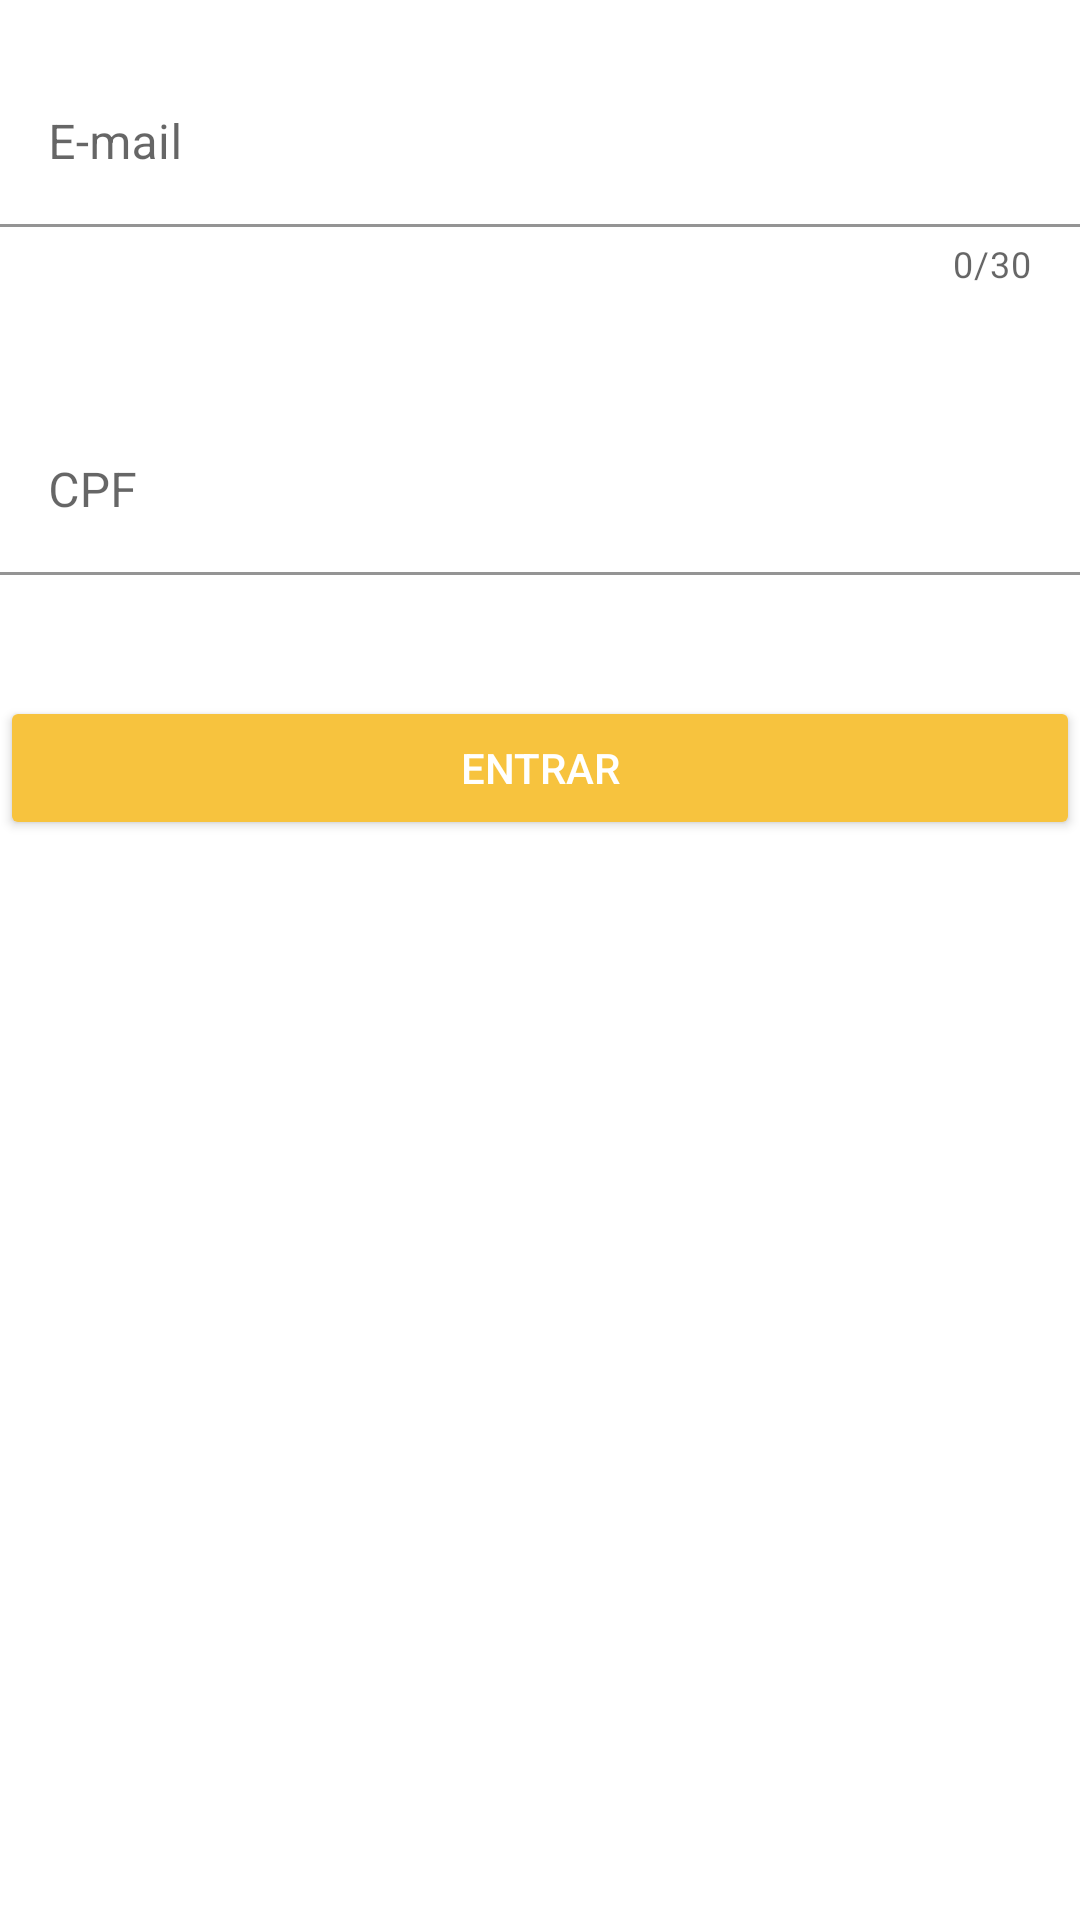

Reconstruct the res/layout file that produces this screen, plus the resources it refers to.
<!-- AndroidManifest.xml: application theme Theme.AplicativoMaterialDesign2 -->
<!-- res/layout/activity_login.xml -->
<?xml version="1.0" encoding="utf-8"?>


    <LinearLayout xmlns:android="http://schemas.android.com/apk/res/android"
        xmlns:app="http://schemas.android.com/apk/res-auto"
        xmlns:tools="http://schemas.android.com/tools"
        android:id="@+id/layoutLogin"
        android:layout_width="match_parent"
        android:layout_height="match_parent"
        android:orientation="vertical">


      <com.google.android.material.textfield.TextInputLayout
        android:layout_width="match_parent"
        android:layout_height="wrap_content"
          android:id="@+id/layoutEmail"
          app:counterEnabled="true"
          app:counterMaxLength="30"
          app:errorEnabled="true"
          android:layout_marginTop="20dp"
          android:layout_marginBottom="20dp"
          app:boxBackgroundColor="@null"
          >
        <com.google.android.material.textfield.TextInputEditText
            android:layout_width="match_parent"
            android:layout_height="wrap_content"
            android:id="@+id/txtEmail"
            android:hint="E-mail"
            android:inputType="textWebEmailAddress" />
    </com.google.android.material.textfield.TextInputLayout>

    <com.google.android.material.textfield.TextInputLayout
        android:layout_width="match_parent"
        android:layout_height="wrap_content"
        android:id="@+id/layoutSenha"
        android:layout_marginTop="20dp"
        android:layout_marginBottom="20dp"
        android:maxLength="6"
        app:errorEnabled="true"
        app:boxBackgroundColor="@null">

        <com.google.android.material.textfield.TextInputEditText
            android:layout_width="match_parent"
            android:layout_height="wrap_content"
            android:id="@+id/txtSenha"
            android:hint="CPF"
            android:inputType="numberDecimal" />
    </com.google.android.material.textfield.TextInputLayout>
    <Button
        android:id="@+id/btnLogar"
        android:layout_width="match_parent"
        android:layout_height="wrap_content"
        android:text="ENTRAR"
        style="@style/botao"/>

</LinearLayout>
<!-- resources referenced by this layout -->
<resources>
  <style name="botao" parent="Widget.AppCompat.Button.Colored" />
  <style name="Theme.AplicativoMaterialDesign2" parent="Theme.MaterialComponents.DayNight.DarkActionBar">
          
          <item name="colorPrimary">@color/green</item>
          <item name="colorPrimaryVariant">@color/green_700</item>
          <item name="colorOnPrimary">@color/white</item>
          
          <item name="colorSecondary">@color/yellow</item>
          <item name="colorSecondaryVariant">@color/yellow_700</item>
          <item name="colorOnSecondary">@color/black</item>
          
          <item name="android:statusBarColor" tools:targetApi="l">?attr/colorPrimaryVariant</item>
          
      </style>
  <color name="green">#36BF71</color>
  <color name="green_700">#1D7844</color>
  <color name="white">#FFFFFFFF</color>
  <color name="yellow">#F7C33E</color>
  <color name="yellow_700">#BA9026</color>
  <color name="black">#FF000000</color>
</resources>
